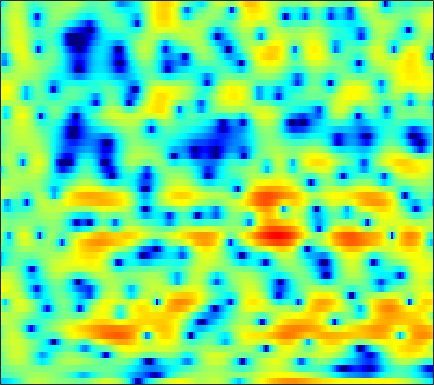

Values plotted in this chart, from the file beside it:
-7.5915, -7.075, -6.651, -6.3327, -6.0811, -5.5601, -4.7856, -4.0469, -2.9511, -1.8185, -0.76267, -0.053287, 0.75272, 1.408, 1.7863, 2.1515, 2.3558, 2.4181, 2.3866, 2.2439, 1.9999, 1.766, 1.4267, 1.0818
-2.974, -2.697, -2.343, -2.003, -1.755, -1.425, -1.098, -0.8503, -0.5169, -0.1853, 0.1349, 0.3642, 0.6402, 0.879, 1.025, 1.174, 1.27, 1.306, 1.307, 1.258, 1.165, 1.068, 0.9054, 0.7091
-1.908, -1.555, -1.112, -0.7083, -0.4333, -0.1127, 0.1507, 0.3122, 0.4693, 0.5727, 0.6154, 0.6115, 0.5635, 0.4743, 0.3874, 0.2559, 0.1206, 0.02965, -0.06946, -0.1342, -0.158, -0.1491, -0.1071, -0.04097
-1.402, -0.6125, 0.2826, 1.006, 1.442, 1.88, 2.166, 2.276, 2.293, 2.157, 1.862, 1.526, 0.9159, 0.1153, -0.6209, -1.784, -3.118, -4.158, -5.38, -6.005, -5.717, -5.018, -3.812, -2.586
-1.338, -0.2945, 0.8493, 1.744, 2.261, 2.76, 3.055, 3.15, 3.114, 2.887, 2.466, 2.011, 1.2, 0.1302, -0.8722, -2.509, -4.512, -6.222, -8.463, -9.581, -8.739, -7.45, -5.64, -4.075
-0.1374, 0.5268, 1.299, 1.947, 2.342, 2.738, 2.981, 3.057, 3.008, 2.792, 2.414, 2.034, 1.42, 0.6947, 0.09069, -0.7578, -1.645, -2.305, -3.147, -3.917, -4.533, -4.888, -5.17, -5.198
0.749, 1.313, 1.991, 2.547, 2.872, 3.171, 3.309, 3.303, 3.146, 2.825, 2.374, 1.97, 1.367, 0.7396, 0.256, -0.4084, -1.124, -1.711, -2.604, -3.72, -5.158, -6.586, -9.223, -13.64
-1.079, 0.1995, 1.512, 2.432, 2.863, 3.123, 3.054, 2.805, 2.226, 1.374, 0.2728, -0.6945, -2.075, -3.285, -3.869, -4.031, -3.688, -3.289, -2.79, -2.495, -2.433, -2.555, -2.857, -3.076
-0.5017, 0.416, 1.337, 1.934, 2.175, 2.222, 1.931, 1.479, 0.5596, -0.7878, -2.69, -4.608, -8.129, -13.07, -15.47, -11.87, -8.016, -5.994, -4.065, -2.717, -1.73, -1.163, -0.5315, 0.04269
1.863, 1.953, 2.024, 2.017, 1.955, 1.807, 1.537, 1.22, 0.6336, -0.1294, -0.9817, -1.613, -2.413, -3.106, -3.474, -3.676, -3.526, -3.284, -2.933, -2.594, -2.22, -1.898, -1.398, -0.8835
2.64, 2.402, 2.178, 2.058, 2.008, 1.98, 1.95, 1.89, 1.732, 1.455, 1.08, 0.7504, 0.2321, -0.3573, -0.8135, -1.447, -2.099, -2.585, -3.241, -3.816, -4.227, -4.326, -4.11, -3.552
0.5857, -0.5178, -1.04, -0.3762, 0.4919, 1.612, 2.48, 2.95, 3.347, 3.479, 3.327, 3.046, 2.495, 1.814, 1.192, 0.131, -1.273, -2.529, -4.584, -7.339, -11.55, -15.69, -14.41, -9.301
-1.965, -5.239, -6.813, -3.375, -0.9693, 1.309, 2.738, 3.389, 3.816, 3.858, 3.568, 3.161, 2.43, 1.487, 0.6728, -0.4619, -1.629, -2.526, -3.767, -5.003, -5.967, -6.334, -5.941, -4.723
3.698, 3.236, 2.915, 2.88, 2.914, 2.994, 3.039, 2.961, 2.611, 1.961, 1.063, 0.1976, -1.323, -3.28, -4.925, -7.08, -8.64, -8.941, -8.256, -7.016, -5.662, -4.75, -3.765, -2.914
4.768, 4.596, 4.328, 4.035, 3.802, 3.404, 2.89, 2.419, 1.643, 0.6374, -0.6333, -1.795, -3.672, -5.996, -8.22, -11.96, -15.44, -14.94, -11.46, -8.355, -6.106, -4.824, -3.447, -2.419
4.053, 4.001, 3.83, 3.561, 3.309, 2.867, 2.256, 1.695, 0.8383, -0.1709, -1.35, -2.29, -3.524, -4.713, -5.508, -6.211, -6.374, -6.205, -5.592, -4.579, -3.493, -2.741, -1.829, -1.052
2.275, 2.383, 2.482, 2.453, 2.309, 1.983, 1.474, 0.9333, -0.02035, -1.209, -2.661, -3.923, -5.756, -7.412, -8.145, -8.13, -7.096, -5.988, -4.419, -3.008, -1.752, -0.8984, 0.05931, 0.7888
-1.53, -0.9601, -0.2578, 0.2633, 0.461, 0.5121, 0.3273, -0.0227, -0.8134, -1.961, -3.578, -5.268, -8.371, -13.11, -18.51, -15.7, -9.876, -7.063, -4.27, -2.247, -0.7527, 0.1877, 1.223, 1.989
-7.474, -5.621, -3.824, -2.563, -1.849, -1.224, -0.9479, -0.9076, -1.065, -1.503, -2.127, -2.674, -3.465, -4.124, -4.298, -4.134, -3.49, -2.762, -1.752, -0.7839, 0.135, 0.725, 1.384, 1.96
-7.785, -6.22, -4.56, -3.361, -2.597, -1.79, -1.233, -0.9189, -0.6182, -0.4919, -0.4871, -0.5125, -0.6026, -0.6746, -0.6551, -0.5986, -0.4552, -0.2566, 0.03126, 0.3274, 0.6692, 0.8886, 1.115, 1.318
-3.583, -3.373, -3.047, -2.51, -2.094, -1.473, -0.7375, -0.225, 0.3453, 0.8306, 1.149, 1.264, 1.329, 1.288, 1.16, 1.009, 0.8916, 0.7907, 0.7469, 0.7839, 0.7782, 0.7714, 0.7116, 0.4653
-0.7529, -1.829, -3.4, -4.355, -4.228, -2.856, -0.9565, 0.3616, 1.71, 2.663, 3.225, 3.378, 3.295, 2.882, 2.334, 1.483, 0.5622, -0.04654, -0.4019, -0.1858, 0.2367, 0.531, 0.714, 0.3847
0.7558, -1.055, -4.743, -9.613, -9.757, -4.863, -1.097, 0.7644, 2.556, 3.631, 4.136, 4.21, 3.819, 2.874, 1.771, -0.6523, -4.639, -9.829, -16.98, -7.075, -2.635, -0.7437, 0.5641, 1.09
1.109, 0.4908, -0.283, -0.7597, -0.8051, -0.4568, 0.2105, 0.7539, 1.397, 1.871, 2.086, 2.062, 1.76, 1.133, 0.4432, -0.7461, -2.054, -2.881, -3.279, -2.683, -1.605, -0.8225, -0.03544, 0.394
0.4816, 0.1606, -0.1012, -0.3464, -0.4198, -0.3551, -0.2393, -0.05419, 0.1561, 0.341, 0.4728, 0.495, 0.485, 0.3592, 0.2153, 0.07396, -0.117, -0.1519, -0.1233, 0.01312, 0.269, 0.409, 0.6306, 0.7075
-0.7179, -1.2, -1.723, -2.041, -2.113, -2.017, -1.815, -1.641, -1.411, -1.234, -1.073, -0.9551, -0.7538, -0.5059, -0.2888, 0.03817, 0.3611, 0.6048, 0.9133, 1.175, 1.389, 1.509, 1.614, 1.645
-2.591, -4.299, -6.66, -7.426, -6.784, -5.412, -4.159, -3.619, -3.274, -3.289, -3.52, -3.603, -3.451, -2.768, -1.991, -0.9588, 0.08927, 0.711, 1.368, 1.856, 2.132, 2.296, 2.365, 2.401
-1.134, -3.889, -8.636, -10.36, -7.928, -4.947, -3.37, -2.876, -3.148, -4.494, -7.355, -11.16, -16.18, -9.217, -5.362, -2.021, 0.07784, 1.14, 2.035, 2.445, 2.506, 2.334, 1.986, 1.597
3.394, 2.561, 1.497, 0.905, 0.6414, 0.5749, 0.4443, 0.2485, -0.3414, -1.292, -2.559, -3.438, -3.837, -2.881, -1.734, -0.2274, 0.9031, 1.429, 1.75, 1.492, 0.7403, -0.3122, -2.262, -5.225
3.248, 2.86, 2.436, 2.079, 1.873, 1.635, 1.412, 1.216, 0.9458, 0.6439, 0.3794, 0.2328, 0.1702, 0.2519, 0.3801, 0.5773, 0.6593, 0.5876, 0.248, -0.4224, -1.497, -2.599, -4.549, -6.955
1.397, 1.32, 1.365, 1.395, 1.454, 1.467, 1.477, 1.449, 1.405, 1.338, 1.29, 1.264, 1.249, 1.232, 1.206, 1.119, 0.9235, 0.6942, 0.2099, -0.4317, -1.269, -1.974, -3.026, -3.974
-2.012, -1.26, -0.3419, 0.4489, 0.8601, 1.243, 1.425, 1.496, 1.504, 1.52, 1.566, 1.647, 1.791, 1.951, 2.041, 2.064, 1.957, 1.764, 1.347, 0.7138, -0.1215, -0.8748, -1.986, -3.208
-6.612, -3.492, -1.062, 0.4155, 1.014, 1.394, 1.29, 1.026, 0.5, 0.06855, 0.01272, 0.3213, 1.062, 1.919, 2.492, 3.036, 3.299, 3.279, 2.985, 2.343, 1.354, 0.3944, -1.218, -3.241
-0.6627, 0.1824, 1.199, 1.835, 2.009, 1.735, 0.8112, -0.4673, -3.219, -8.099, -12.37, -7.741, -2.62, 0.4686, 1.973, 3.304, 3.995, 4.178, 4.016, 3.428, 2.416, 1.352, -0.4951, -2.938
0.7608, 1.158, 1.594, 1.835, 1.851, 1.531, 0.8387, -0.0006864, -1.412, -2.87, -3.337, -2.633, -0.9633, 0.7255, 1.708, 2.653, 3.139, 3.254, 3.059, 2.499, 1.602, 0.6602, -0.8537, -2.758
-0.9217, -0.2495, 0.4729, 0.982, 1.215, 1.371, 1.335, 1.242, 1.05, 0.9236, 0.9385, 1.062, 1.372, 1.71, 1.955, 2.143, 2.174, 2.051, 1.699, 1.117, 0.2914, -0.4451, -1.646, -3.006
-2.225, -1.271, -0.2477, 0.5183, 0.9558, 1.401, 1.696, 1.856, 1.988, 2.075, 2.124, 2.147, 2.154, 2.11, 2.043, 1.874, 1.61, 1.33, 0.8482, 0.2388, -0.5226, -1.167, -2.169, -3.287
-1.82, -1.004, -0.1251, 0.6133, 1.078, 1.578, 1.983, 2.2, 2.424, 2.535, 2.554, 2.51, 2.357, 2.134, 1.891, 1.524, 1.068, 0.6916, 0.1392, -0.4814, -1.145, -1.728, -2.548, -3.507
-0.6332, -0.2256, 0.3097, 0.8503, 1.252, 1.764, 2.219, 2.499, 2.766, 2.893, 2.866, 2.737, 2.43, 1.97, 1.543, 0.8806, 0.1716, -0.3527, -0.9986, -1.558, -2.033, -2.376, -2.872, -3.484
-0.06471, -0.2349, -0.1679, 0.2188, 0.7357, 1.565, 2.365, 2.89, 3.371, 3.621, 3.59, 3.373, 2.856, 2.018, 1.214, -0.1232, -1.633, -2.734, -3.875, -4.209, -3.932, -3.505, -3.085, -2.908
-1.586, -3.814, -6.328, -5.114, -2.626, 0.2112, 2.217, 3.263, 4.162, 4.591, 4.606, 4.361, 3.693, 2.568, 1.38, -0.8063, -4.141, -7.954, -18.57, -14.19, -7.308, -4.657, -2.606, -1.47
-0.8832, -2.937, -5.138, -4.285, -2.298, 0.1806, 1.871, 2.692, 3.351, 3.555, 3.438, 3.184, 2.588, 1.776, 0.9772, -0.3699, -1.914, -3.17, -4.356, -4.326, -3.388, -2.557, -1.503, -0.8002
2.483, 2.165, 1.873, 1.813, 1.898, 2.055, 2.089, 1.983, 1.583, 0.9646, 0.2364, -0.2679, -0.7332, -0.9468, -1.01, -1.126, -1.269, -1.415, -1.586, -1.7, -1.753, -1.749, -1.711, -1.672
4.45, 4.528, 4.453, 4.275, 4.038, 3.496, 2.683, 1.817, 0.1745, -2.13, -5.246, -7.75, -8.453, -6.111, -4.324, -2.603, -1.675, -1.288, -1.18, -1.483, -2.054, -2.607, -3.54, -4.325
4.75, 4.961, 5.054, 4.91, 4.645, 4.066, 3.16, 2.203, 0.5105, -1.848, -4.935, -7.362, -8.055, -5.71, -3.963, -2.281, -1.348, -1.077, -1.222, -1.912, -3.233, -4.779, -7.808, -12.83
3.246, 3.467, 3.648, 3.65, 3.545, 3.286, 2.841, 2.381, 1.648, 0.8173, 0.02227, -0.4482, -0.7782, -0.7824, -0.6738, -0.5104, -0.4718, -0.632, -1.098, -1.901, -3.117, -4.351, -6.282, -8.295
1.102, 1.243, 1.417, 1.624, 1.778, 1.93, 2.022, 2.047, 1.977, 1.84, 1.659, 1.523, 1.329, 1.138, 1.004, 0.7772, 0.4721, 0.1893, -0.2941, -0.9324, -1.689, -2.28, -3.12, -3.889
-1.958, -2.079, -1.909, -1.302, -0.6745, 0.2, 1.004, 1.505, 2.003, 2.312, 2.45, 2.458, 2.363, 2.169, 1.974, 1.66, 1.285, 0.9896, 0.5597, 0.09654, -0.3975, -0.7788, -1.317, -1.881
-7.777, -10.01, -10.27, -6.815, -4.235, -1.57, 0.3401, 1.383, 2.364, 2.954, 3.225, 3.241, 3.059, 2.706, 2.358, 1.835, 1.313, 0.9717, 0.5946, 0.3201, 0.08751, -0.09272, -0.373, -0.764
-6.902, -8.566, -8.511, -5.474, -3.005, -0.3988, 1.491, 2.522, 3.454, 3.94, 4.018, 3.819, 3.25, 2.344, 1.46, 0.1298, -1.088, -1.746, -2.006, -1.661, -1.104, -0.7637, -0.4862, -0.4886
-2.109, -1.685, -0.8798, 0.1764, 1.076, 2.26, 3.252, 3.83, 4.309, 4.428, 4.153, 3.678, 2.627, 0.9811, -0.7436, -4.029, -9.418, -15.93, -12.73, -7.007, -3.997, -2.64, -1.64, -1.282
-1.775, -0.823, 0.3301, 1.385, 2.087, 2.926, 3.573, 3.893, 4.096, 4.003, 3.592, 3.069, 2.045, 0.6206, -0.7111, -2.762, -4.881, -6.026, -6.08, -4.95, -3.65, -2.888, -2.32, -2.227
-2.983, -1.718, -0.1917, 1.091, 1.887, 2.704, 3.281, 3.538, 3.651, 3.502, 3.1, 2.634, 1.824, 0.8817, 0.1224, -0.8675, -1.695, -2.122, -2.397, -2.376, -2.207, -2.101, -2.037, -2.229
-4.133, -2.363, -0.4389, 1.053, 1.925, 2.78, 3.317, 3.537, 3.567, 3.318, 2.805, 2.251, 1.343, 0.3108, -0.4837, -1.476, -2.213, -2.499, -2.55, -2.303, -1.952, -1.704, -1.466, -1.439
-2.97, -1.4, 0.2676, 1.582, 2.351, 3.115, 3.553, 3.679, 3.58, 3.158, 2.401, 1.611, 0.2298, -1.602, -3.272, -5.759, -7.759, -8.016, -6.61, -4.672, -3.014, -2.034, -1.133, -0.5774
-1.217, -0.386, 0.6904, 1.627, 2.222, 2.813, 3.159, 3.219, 3.045, 2.547, 1.693, 0.8162, -0.7644, -2.94, -5.113, -9.148, -14.71, -15.09, -9.893, -6.144, -3.66, -2.336, -1.073, -0.2303
-1.834, -1.248, -0.2854, 0.6875, 1.326, 1.987, 2.385, 2.491, 2.345, 1.901, 1.172, 0.4432, -0.7114, -1.99, -2.961, -4.086, -4.768, -4.818, -4.276, -3.337, -2.298, -1.591, -0.7625, -0.1298
-6.308, -4.807, -2.415, -0.3559, 0.8108, 1.912, 2.507, 2.669, 2.516, 1.988, 1.161, 0.3673, -0.7675, -1.807, -2.407, -2.834, -2.829, -2.608, -2.126, -1.554, -1.026, -0.6923, -0.3472, -0.1061
